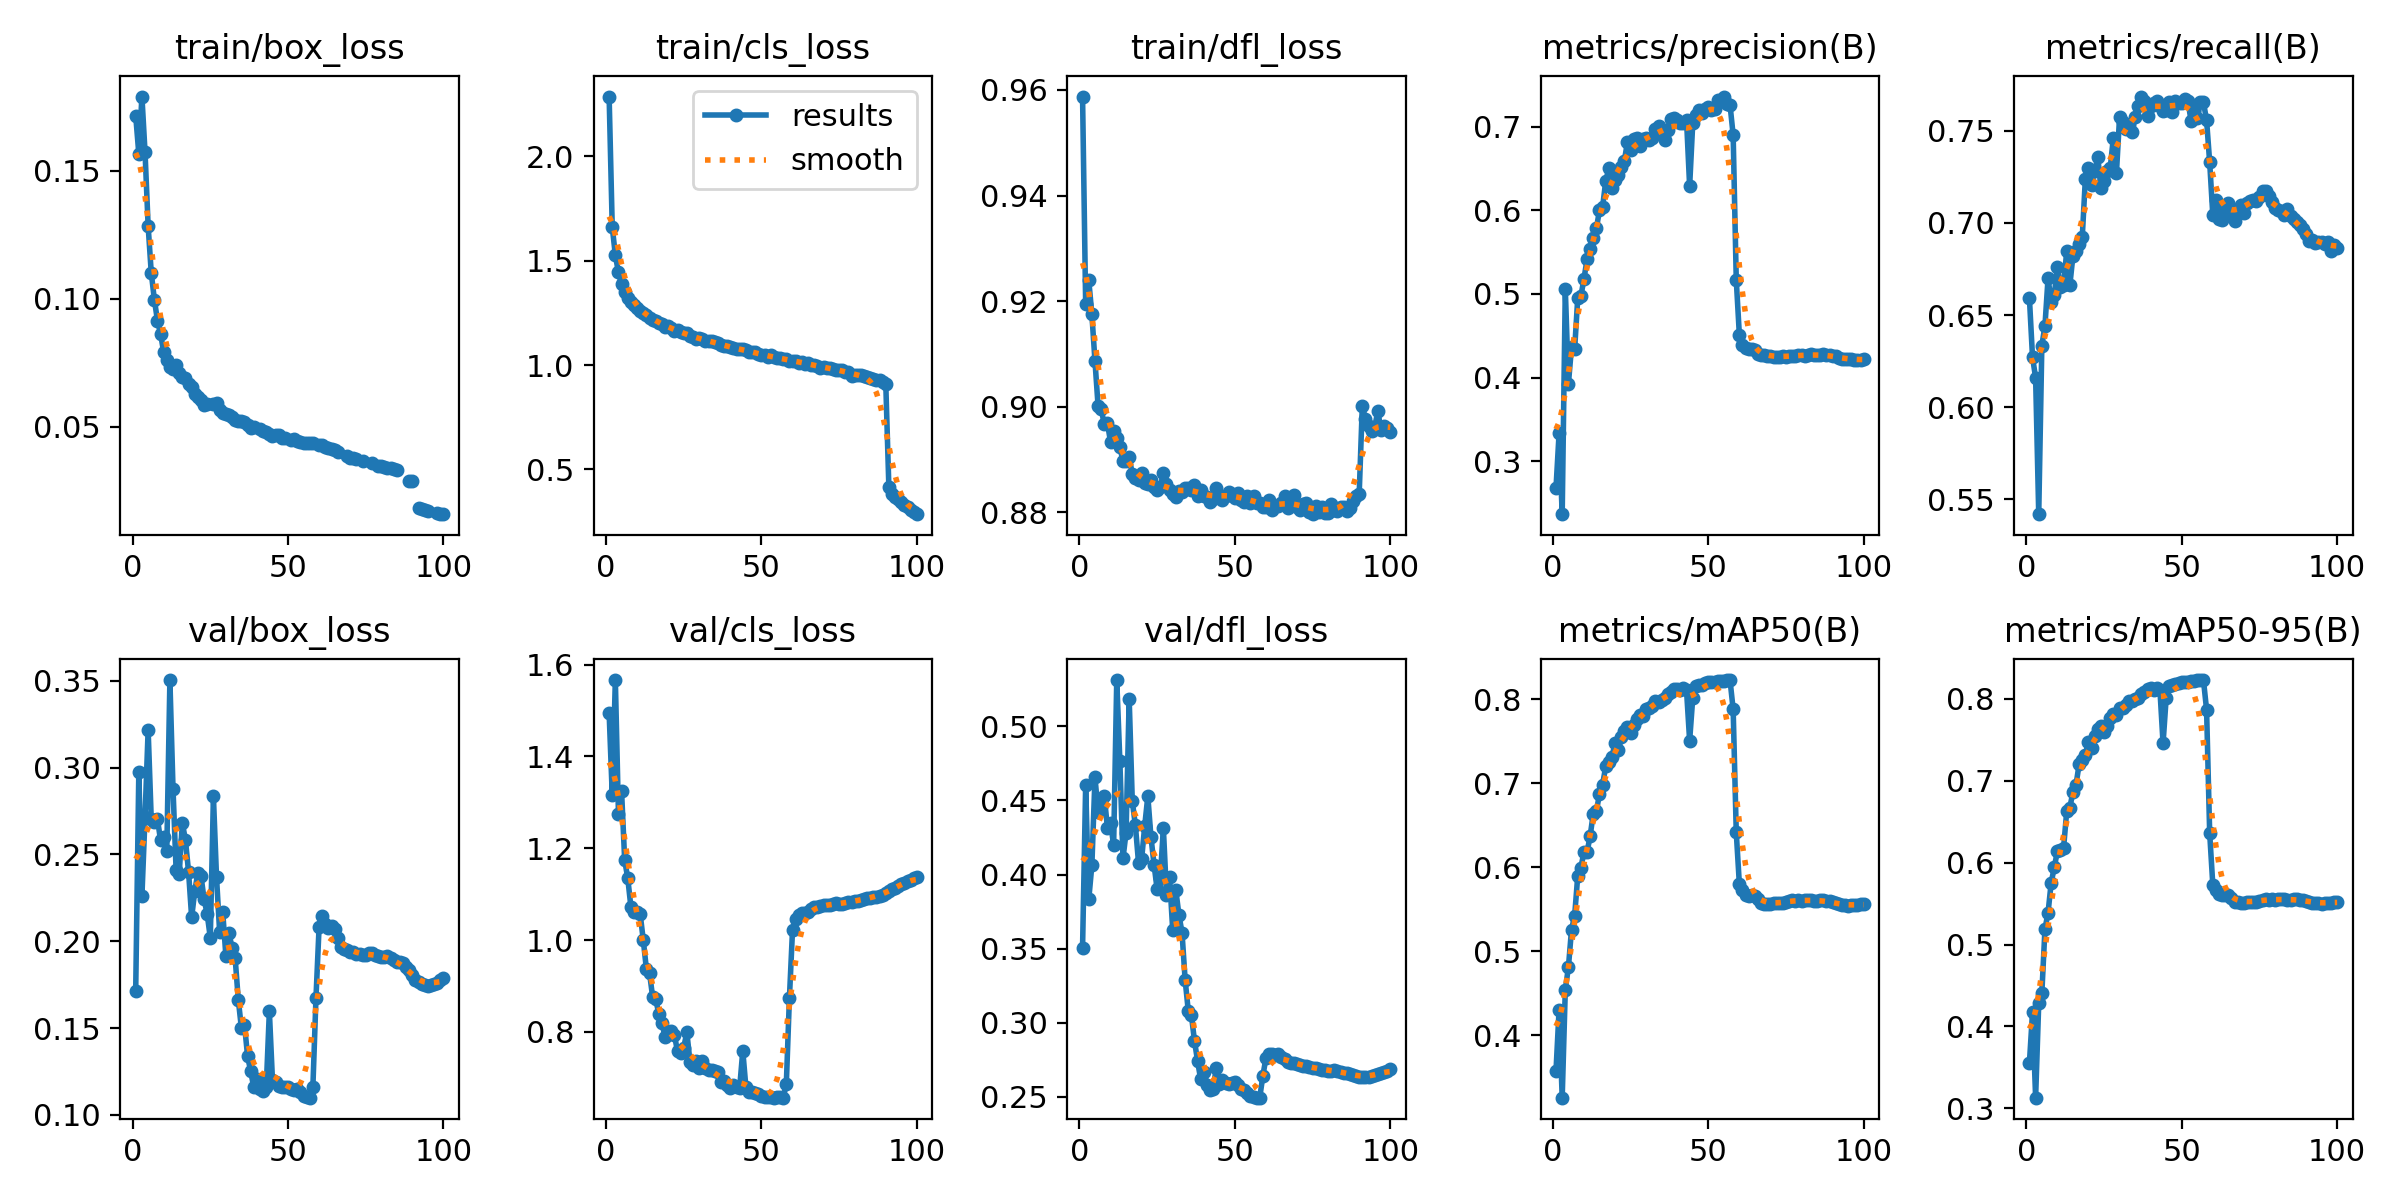

The table this chart was drawn from, first rows:
epoch, time, train/box_loss, train/cls_loss, train/dfl_loss, metrics/precision(B), metrics/recall(B), metrics/mAP50(B), metrics/mAP50-95(B), val/box_loss, val/cls_loss, val/dfl_loss, lr/pg0, lr/pg1, lr/pg2
1, 332.2, 0.1715, 2.287, 0.9587, 0.2674, 0.6593, 0.3568, 0.3551, 0.1717, 1.494, 0.3506, 0.00333, 0.00333, 0.00333
2, 654, 0.1566, 1.662, 0.9194, 0.3334, 0.6272, 0.4304, 0.4174, 0.2974, 1.317, 0.4602, 0.006598, 0.006598, 0.006598
3, 972.6, 0.179, 1.526, 0.9239, 0.2366, 0.616, 0.3255, 0.3129, 0.2261, 1.566, 0.3833, 0.009799, 0.009799, 0.009799
4, 1271, 0.1573, 1.444, 0.9175, 0.5062, 0.542, 0.4542, 0.4282, 0.2716, 1.275, 0.4064, 0.009703, 0.009703, 0.009703
5, 1575, 0.1284, 1.386, 0.9086, 0.3924, 0.6334, 0.4809, 0.4405, 0.3217, 1.324, 0.4655, 0.009604, 0.009604, 0.009604
6, 1873, 0.1101, 1.352, 0.9001, 0.4364, 0.6442, 0.5258, 0.5188, 0.2702, 1.174, 0.4422, 0.009505, 0.009505, 0.009505
7, 2170, 0.09961, 1.321, 0.8995, 0.4337, 0.6701, 0.542, 0.5389, 0.2684, 1.134, 0.4497, 0.009406, 0.009406, 0.009406
8, 2467, 0.09144, 1.302, 0.8967, 0.4948, 0.6572, 0.5897, 0.5753, 0.2704, 1.072, 0.4527, 0.009307, 0.009307, 0.009307
9, 2763, 0.08626, 1.289, 0.8969, 0.4969, 0.6609, 0.5994, 0.5943, 0.2581, 1.061, 0.4317, 0.009208, 0.009208, 0.009208
10, 3061, 0.07907, 1.273, 0.8934, 0.518, 0.6763, 0.618, 0.614, 0.2598, 1.061, 0.4347, 0.009109, 0.009109, 0.009109
11, 3359, 0.07587, 1.26, 0.8955, 0.5414, 0.6653, 0.6179, 0.6155, 0.2519, 1.056, 0.4199, 0.00901, 0.00901, 0.00901
12, 3655, 0.07345, 1.251, 0.894, 0.5535, 0.6663, 0.6376, 0.6183, 0.3504, 0.9991, 0.5313, 0.008911, 0.008911, 0.008911
13, 3951, 0.07232, 1.239, 0.8924, 0.5673, 0.6846, 0.6639, 0.6625, 0.288, 0.9361, 0.4768, 0.008812, 0.008812, 0.008812
14, 4248, 0.07425, 1.227, 0.8897, 0.5783, 0.6661, 0.6673, 0.667, 0.2409, 0.9281, 0.4108, 0.008713, 0.008713, 0.008713
15, 4543, 0.07106, 1.218, 0.8897, 0.6001, 0.6821, 0.6871, 0.6865, 0.239, 0.8757, 0.4283, 0.008614, 0.008614, 0.008614
16, 4848, 0.06926, 1.209, 0.8906, 0.6038, 0.6848, 0.6985, 0.6954, 0.2682, 0.8709, 0.5186, 0.008515, 0.008515, 0.008515
17, 5154, 0.06903, 1.202, 0.8872, 0.6348, 0.6883, 0.7203, 0.7202, 0.2583, 0.8385, 0.4496, 0.008416, 0.008416, 0.008416
18, 5452, 0.06679, 1.197, 0.8866, 0.6499, 0.6923, 0.7259, 0.7259, 0.2402, 0.8189, 0.4331, 0.008317, 0.008317, 0.008317
19, 5748, 0.0654, 1.183, 0.8862, 0.627, 0.7238, 0.7316, 0.7316, 0.2137, 0.7891, 0.4081, 0.008218, 0.008218, 0.008218
20, 6044, 0.06265, 1.185, 0.8875, 0.6358, 0.7297, 0.7479, 0.7478, 0.229, 0.7962, 0.4103, 0.008119, 0.008119, 0.008119
21, 6339, 0.06152, 1.178, 0.8856, 0.6426, 0.7207, 0.7396, 0.7396, 0.2395, 0.8011, 0.4329, 0.00802, 0.00802, 0.00802
22, 6634, 0.06046, 1.163, 0.8854, 0.6522, 0.7282, 0.755, 0.7549, 0.2377, 0.7933, 0.4528, 0.007921, 0.007921, 0.007921
23, 6929, 0.05837, 1.168, 0.8861, 0.6592, 0.7358, 0.7628, 0.7627, 0.2242, 0.7573, 0.4254, 0.007822, 0.007822, 0.007822
24, 7223, 0.05879, 1.157, 0.8848, 0.6818, 0.7189, 0.7675, 0.7675, 0.2156, 0.7542, 0.4067, 0.007723, 0.007723, 0.007723
25, 7518, inf, 1.152, 0.8842, 0.6716, 0.7225, 0.7598, 0.7598, 0.202, 0.7659, 0.3899, 0.007624, 0.007624, 0.007624
26, 7814, 0.05866, 1.151, 0.8848, 0.6847, 0.7279, 0.7699, 0.7665, 0.2834, 0.7994, 0.3977, 0.007525, 0.007525, 0.007525
27, 8109, 0.05904, 1.139, 0.8875, 0.6862, 0.7298, 0.7763, 0.7763, 0.2369, 0.7353, 0.4313, 0.007426, 0.007426, 0.007426
28, 8405, 0.0564, 1.134, 0.8855, 0.6765, 0.7461, 0.7819, 0.7819, 0.2055, 0.728, 0.3865, 0.007327, 0.007327, 0.007327
29, 8700, 0.05522, 1.124, 0.8842, 0.685, 0.7271, 0.7807, 0.7807, 0.2168, 0.7356, 0.3981, 0.007228, 0.007228, 0.007228
30, 8996, 0.05512, 1.129, 0.8835, 0.6866, 0.7572, 0.7892, 0.7891, 0.1918, 0.721, 0.3629, 0.007129, 0.007129, 0.007129
31, 9291, 0.05451, 1.124, 0.8829, 0.6838, 0.7548, 0.7895, 0.7894, 0.2048, 0.7373, 0.3896, 0.00703, 0.00703, 0.00703
32, 9586, 0.05373, 1.116, 0.884, 0.6867, 0.7508, 0.7924, 0.7924, 0.1962, 0.7224, 0.3729, 0.006931, 0.006931, 0.006931
33, 9880, 0.05258, 1.116, 0.8839, 0.6971, 0.753, 0.7976, 0.7976, 0.1902, 0.7174, 0.3608, 0.006832, 0.006832, 0.006832
34, 10176, 0.05213, 1.114, 0.8845, 0.7013, 0.7494, 0.7972, 0.7972, 0.1665, 0.7179, 0.329, 0.006733, 0.006733, 0.006733
35, 10472, 0.05208, 1.108, 0.8847, 0.6931, 0.7576, 0.7999, 0.7999, 0.1501, 0.7151, 0.3082, 0.006634, 0.006634, 0.006634
36, 10764, 0.05186, 1.108, 0.8842, 0.684, 0.7632, 0.8017, 0.8016, 0.1519, 0.7124, 0.3054, 0.006535, 0.006535, 0.006535
37, 11054, 0.05069, 1.094, 0.8851, 0.696, 0.7685, 0.8065, 0.8063, 0.1338, 0.6913, 0.2879, 0.006436, 0.006436, 0.006436
38, 11342, 0.0496, 1.093, 0.8832, 0.7085, 0.7659, 0.809, 0.809, 0.1251, 0.6928, 0.2742, 0.006337, 0.006337, 0.006337
39, 11631, 0.0497, 1.089, 0.8843, 0.7103, 0.758, 0.8119, 0.8119, 0.1158, 0.6846, 0.2618, 0.006238, 0.006238, 0.006238
40, 11920, inf, 1.088, 0.8831, 0.7083, 0.7632, 0.8129, 0.8129, 0.121, 0.6788, 0.267, 0.006139, 0.006139, 0.006139
41, 12210, 0.04891, 1.081, 0.883, 0.704, 0.7648, 0.8107, 0.8107, 0.1147, 0.6839, 0.2582, 0.00604, 0.00604, 0.00604
42, 12500, 0.04843, 1.076, 0.8819, 0.7041, 0.766, 0.8136, 0.8136, 0.1136, 0.6805, 0.2543, 0.005941, 0.005941, 0.005941
43, 12789, 0.04809, 1.077, 0.8825, 0.7081, 0.7632, 0.8108, 0.8107, 0.1161, 0.6788, 0.2555, 0.005842, 0.005842, 0.005842
44, 13078, 0.047, 1.075, 0.8846, 0.6288, 0.7609, 0.7509, 0.7457, 0.1596, 0.7589, 0.2692, 0.005743, 0.005743, 0.005743
45, 13373, 0.04651, 1.071, 0.8832, 0.7041, 0.7613, 0.8017, 0.8013, 0.12, 0.6796, 0.2589, 0.005644, 0.005644, 0.005644
46, 13664, 0.04653, 1.063, 0.8824, 0.7134, 0.7653, 0.8158, 0.8158, 0.1192, 0.6695, 0.2615, 0.005545, 0.005545, 0.005545
47, 13956, 0.04672, 1.06, 0.8831, 0.7196, 0.7601, 0.8169, 0.8169, 0.1169, 0.6681, 0.2593, 0.005446, 0.005446, 0.005446
48, 14246, 0.04554, 1.064, 0.8838, 0.7159, 0.7659, 0.8178, 0.8178, 0.1161, 0.6677, 0.2585, 0.005347, 0.005347, 0.005347
49, 14537, 0.04571, 1.054, 0.8834, 0.7209, 0.7651, 0.8194, 0.8194, 0.1162, 0.6646, 0.2596, 0.005248, 0.005248, 0.005248
50, 14830, inf, 1.049, 0.8826, 0.7235, 0.7652, 0.8207, 0.8207, 0.1161, 0.6608, 0.2601, 0.005149, 0.005149, 0.005149
51, 15121, 0.04466, 1.048, 0.8837, 0.7201, 0.7674, 0.8211, 0.8211, 0.1148, 0.658, 0.258, 0.00505, 0.00505, 0.00505
52, 15412, 0.04498, 1.038, 0.8824, 0.7209, 0.766, 0.8211, 0.8211, 0.1145, 0.6574, 0.2554, 0.004951, 0.004951, 0.004951
53, 15702, 0.0442, 1.046, 0.882, 0.7313, 0.7555, 0.8218, 0.8218, 0.1149, 0.6573, 0.2545, 0.004852, 0.004852, 0.004852
54, 15991, 0.04413, 1.036, 0.8831, 0.7316, 0.7604, 0.8224, 0.8224, 0.1131, 0.6568, 0.2525, 0.004753, 0.004753, 0.004753
55, 16280, 0.04368, 1.034, 0.8817, 0.7359, 0.7567, 0.8226, 0.8226, 0.1109, 0.6572, 0.2509, 0.004654, 0.004654, 0.004654
56, 16571, 0.04353, 1.035, 0.8831, 0.7267, 0.7655, 0.8231, 0.8231, 0.1103, 0.6571, 0.25, 0.004555, 0.004555, 0.004555
57, 16877, 0.0436, 1.03, 0.8817, 0.7258, 0.7654, 0.8229, 0.8229, 0.11, 0.6567, 0.2495, 0.004456, 0.004456, 0.004456
58, 17169, 0.04355, 1.027, 0.8818, 0.6899, 0.7557, 0.7882, 0.787, 0.1161, 0.6854, 0.2494, 0.004357, 0.004357, 0.004357
59, 17460, inf, 1.021, 0.881, 0.5168, 0.7328, 0.6415, 0.6358, 0.1676, 0.8736, 0.264, 0.004258, 0.004258, 0.004258
60, 17753, 0.04287, 1.018, 0.881, 0.4507, 0.7044, 0.5799, 0.5732, 0.2084, 1.022, 0.2763, 0.004159, 0.004159, 0.004159
... 40 more rows
